Run: headless pygame with SDL's dummy video driver; simulated clock (each Clock.tick advances the game by its frame time, no real sleeping); random seed 0; keys injected as events and as key.get_pressed() state; no mouse input.
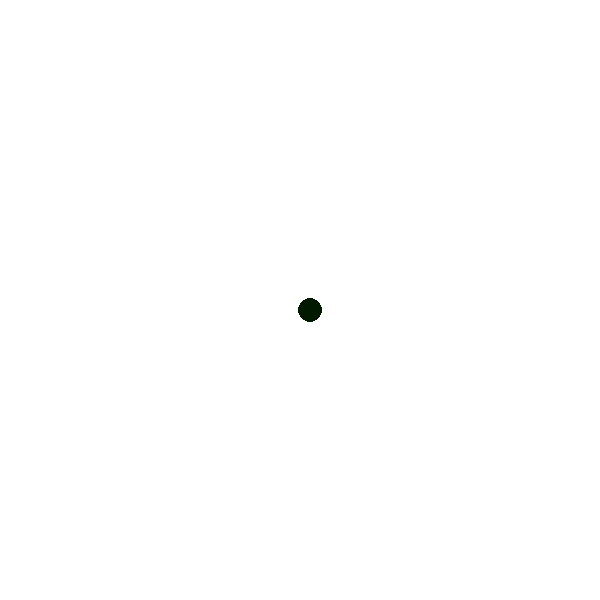
Frame 1 of 4 · flips 1–60 · no input
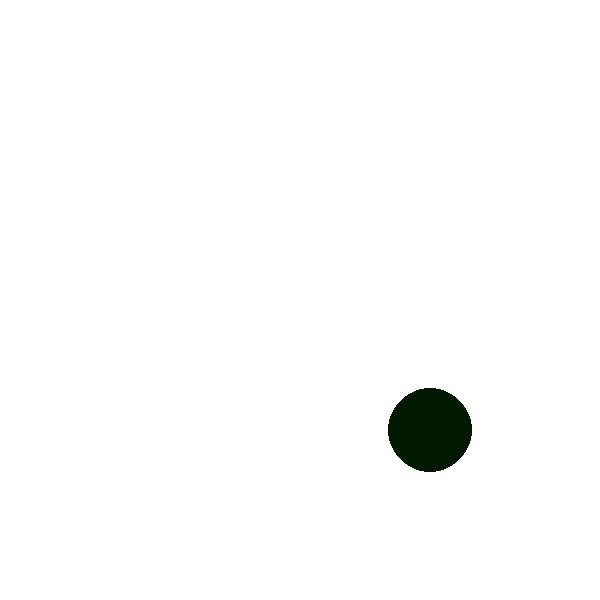
Frame 2 of 4 · flips 61–180 · tapped SPACE, RETURN · held RIGHT (→), D
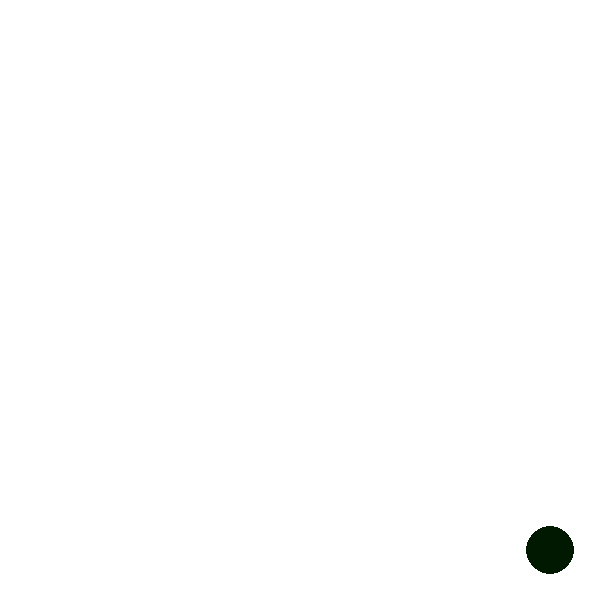
Frame 3 of 4 · flips 181–300 · held DOWN (↓), S
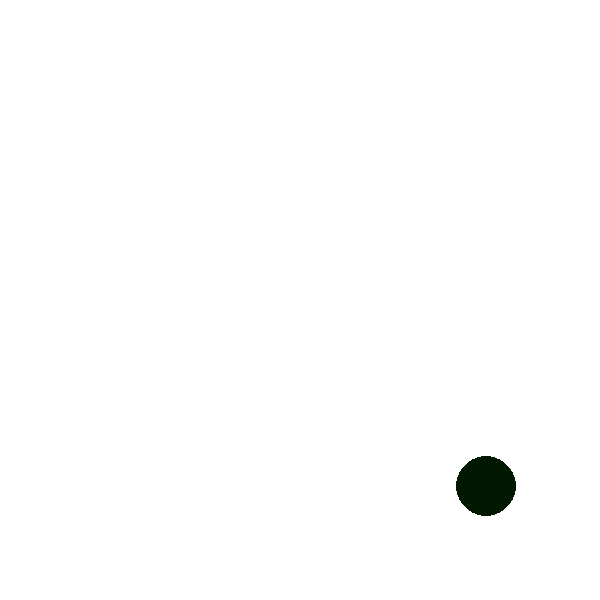
Frame 4 of 4 · flips 301–420 · held LEFT (←), A, UP (↑), W

The pygame program that drew these frames:

# Simple pygame program

# Import and initialize the pygame library
import pygame
pygame.init()

# Set up the drawing window
WIDTH = 600
HEIGHT = 600
screen = pygame.display.set_mode([WIDTH, HEIGHT ])

FPS=60 
clock = pygame.time.Clock()
calor = True
forward = True 

x = 250
y = 250
rad = 30
radcontrol = True

# Run until the user asks to quit
running = True
while running:
    clock.tick(FPS)

    # Did the user click the window close button?
    for event in pygame.event.get():
        if event.type == pygame.QUIT:
            running = False

    # Fill the background with white
    screen.fill((255, 255, 255))

    #rad moviment 
    
    if radcontrol == True:
        rad = rad + 1
    else: 
        rad = rad - 1

    if rad > 50: 
        radcontrol = False 

    if rad < 10: 
        radcontrol = True 

    # motion
    if forward == True:
        x = x + 1
        y = y + 1
    else:
        x = x - 1 
        y = y - 1

    if x >= WIDTH - rad: 
        forward = False 

    if x <= rad: 
        forward = True  

    if y >= HEIGHT - rad:
        forward = False

    if y <= rad:
        forward = True     

    # if keystate [pygame.K_SPACE]: 
    #     rad = rad + 1 
    # else: 
    #     rad =rad - 1    


    pygame.draw.circle(screen, (0, 25, 0), (x, y), rad)

    # Flip the display
    pygame.display.flip()

# Done! Time to quit.
pygame.quit()
